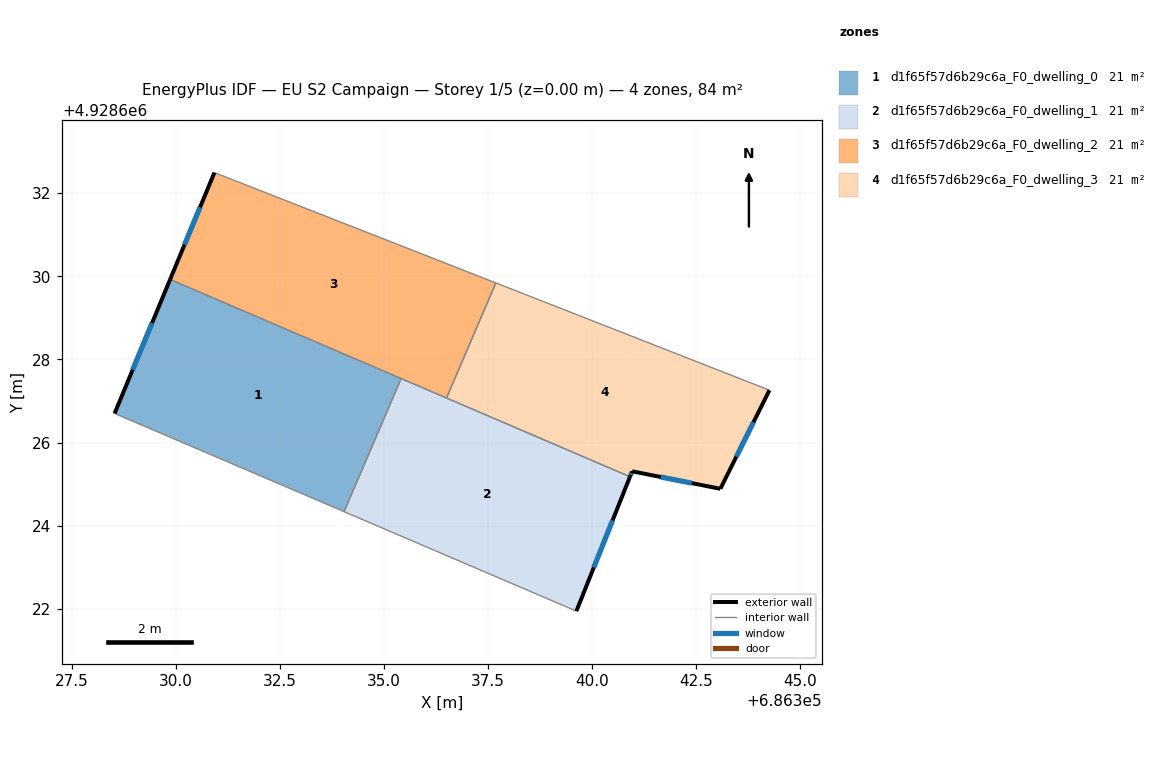
=== STOREY PLAN SPEC (per zone: floor XY polygon, exterior-wall plan segments, windows/doors) ===
zone 1: d1f65f57d6b29c6a_F0_dwelling_0  (21.0 m²)
  floor: (686335.41, 4928627.54) (686334.04, 4928624.34) (686328.53, 4928626.70) (686329.86, 4928629.92)
  exterior wall: (686329.86, 4928629.92) – (686328.53, 4928626.70)  [3.5 m]
    window: (686329.43, 4928628.88) – (686328.96, 4928627.75)  [1.3 m²]
  interior walls: 3
zone 2: d1f65f57d6b29c6a_F0_dwelling_1  (21.0 m²)
  floor: (686340.91, 4928625.18) (686339.63, 4928621.95) (686334.04, 4928624.34) (686335.41, 4928627.54)
  exterior wall: (686339.63, 4928621.95) – (686340.91, 4928625.18)  [3.5 m]
    window: (686340.04, 4928623.00) – (686340.50, 4928624.13)  [1.3 m²]
  interior walls: 4
zone 3: d1f65f57d6b29c6a_F0_dwelling_2  (21.0 m²)
  floor: (686337.69, 4928629.84) (686336.50, 4928627.07) (686329.86, 4928629.92) (686330.93, 4928632.49)
  exterior wall: (686330.93, 4928632.49) – (686329.86, 4928629.92)  [2.8 m]
    window: (686330.58, 4928631.66) – (686330.21, 4928630.76)  [1.0 m²]
  interior walls: 4
zone 4: d1f65f57d6b29c6a_F0_dwelling_3  (21.0 m²)
  floor: (686344.27, 4928627.26) (686343.09, 4928624.89) (686340.97, 4928625.31) (686340.91, 4928625.18) (686336.50, 4928627.07) (686337.69, 4928629.84)
  exterior wall: (686340.97, 4928625.31) – (686343.09, 4928624.89)  [2.2 m]
    window: (686341.66, 4928625.17) – (686342.40, 4928625.03)  [0.8 m²]
  exterior wall: (686340.91, 4928625.18) – (686340.97, 4928625.31)  [0.1 m]
    window: (686340.93, 4928625.22) – (686340.95, 4928625.27)  [0.1 m²]
  exterior wall: (686343.09, 4928624.89) – (686344.27, 4928627.26)  [2.6 m]
    window: (686343.47, 4928625.66) – (686343.88, 4928626.49)  [1.0 m²]
  interior walls: 3

=== DERIVED (storey summary) ===
Building: EU S2 Campaign
Storey: 1 of 5  (floor level z = 0.00 m)
Storey gross floor area: 83.9 m²
Zones on this storey: 4
  - d1f65f57d6b29c6a_F0_dwelling_0: floor 21.0 m²; exterior wall 3.5 m (10.5 m²); 1 window(s) 1.3 m²; WWR 12.2%
  - d1f65f57d6b29c6a_F0_dwelling_1: floor 21.0 m²; exterior wall 3.5 m (10.4 m²); 1 window(s) 1.3 m²; WWR 12.2%
  - d1f65f57d6b29c6a_F0_dwelling_2: floor 21.0 m²; exterior wall 2.8 m (8.3 m²); 1 window(s) 1.0 m²; WWR 12.2%
  - d1f65f57d6b29c6a_F0_dwelling_3: floor 21.0 m²; exterior wall 4.9 m (14.8 m²); 3 window(s) 1.8 m²; WWR 12.2%
Zone adjacency (shared interzone walls):
  - d1f65f57d6b29c6a_F0_dwelling_0 ↔ d1f65f57d6b29c6a_F0_dwelling_1
  - d1f65f57d6b29c6a_F0_dwelling_0 ↔ d1f65f57d6b29c6a_F0_dwelling_2
  - d1f65f57d6b29c6a_F0_dwelling_1 ↔ d1f65f57d6b29c6a_F0_dwelling_2
  - d1f65f57d6b29c6a_F0_dwelling_1 ↔ d1f65f57d6b29c6a_F0_dwelling_3
  - d1f65f57d6b29c6a_F0_dwelling_2 ↔ d1f65f57d6b29c6a_F0_dwelling_3